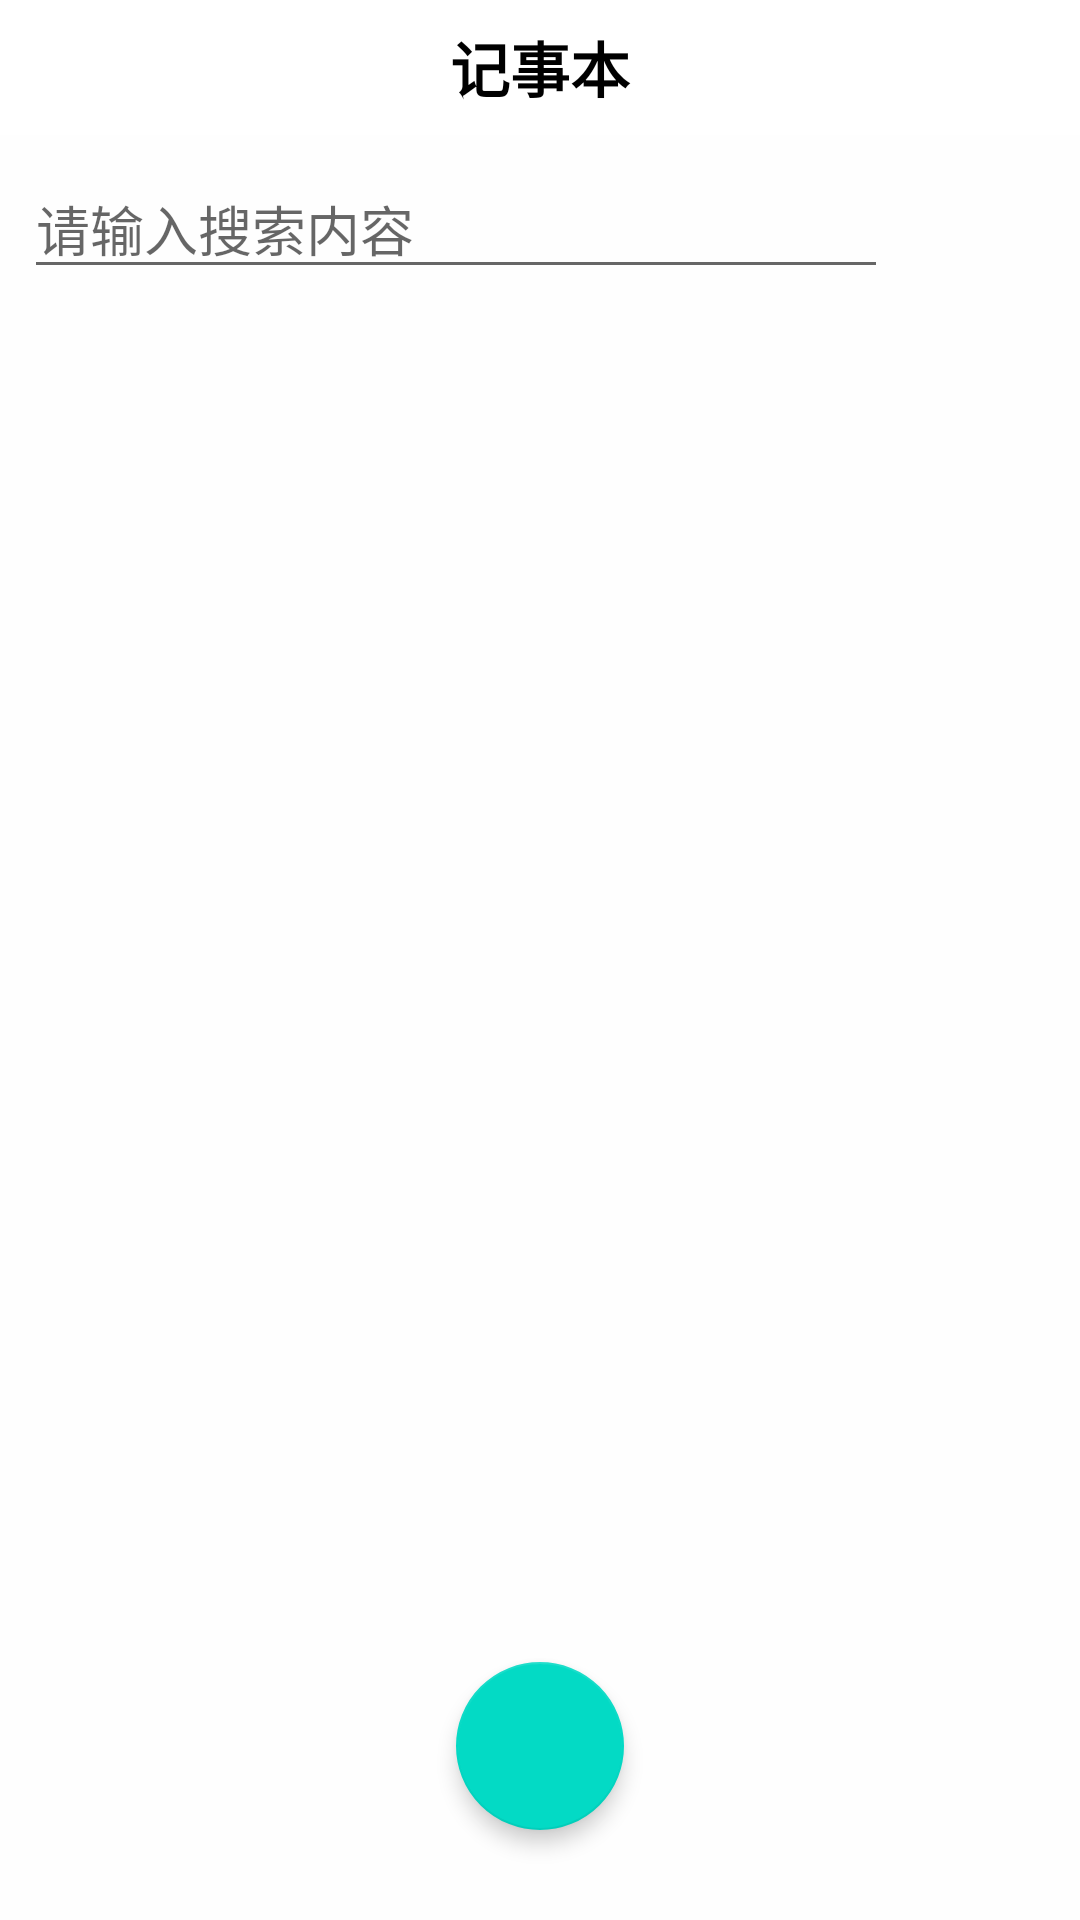

Reconstruct the res/layout file that produces this screen, plus the resources it refers to.
<!-- AndroidManifest.xml: application theme Theme.New1 -->
<!-- res/layout/activity_main.xml -->
<?xml version="1.0" encoding="utf-8"?>
<RelativeLayout xmlns:android="http://schemas.android.com/apk/res/android"
    xmlns:app="http://schemas.android.com/apk/res-auto"
    android:layout_width="match_parent"
    android:layout_height="match_parent"
    android:background="#fefefe">

    <TextView
        android:id="@+id/note_name"
        android:layout_width="match_parent"
        android:layout_height="45dp"
        android:background="#ffffff"
        android:gravity="center"
        android:text="记事本"
        android:textColor="@android:color/black"
        android:textSize="20sp"
        android:textStyle="bold" />

    <LinearLayout
        android:id="@+id/layout_search"
        android:layout_width="match_parent"
        android:layout_height="wrap_content"
        android:layout_below="@id/note_name"
        android:orientation="horizontal"
        android:padding="8dp">

        <EditText
            android:id="@+id/et_search"
            android:layout_width="0dp"
            android:layout_height="wrap_content"
            android:layout_weight="1"
            android:hint="请输入搜索内容"
            android:singleLine="true" />

        <ImageView
            android:id="@+id/btn_search"
            android:layout_width="48dp"
            android:layout_height="48dp"
            android:layout_marginLeft="8dp"
            android:src="@drawable/ic_baseline_search_24" />

    </LinearLayout>

    <android.support.v7.widget.RecyclerView
        android:id="@+id/listview"
        android:layout_width="match_parent"
        android:layout_height="match_parent"
        android:layout_below="@id/layout_search"
        android:cacheColorHint="#00000000"
        android:divider="#E4E4E4"
        android:listSelector="#00000000"
        android:scrollbars="none" />

    <android.support.design.widget.FloatingActionButton
        android:id="@+id/fab"
        android:layout_width="wrap_content"
        android:layout_height="wrap_content"
        android:layout_alignParentBottom="true"
        android:layout_centerHorizontal="true"
        android:layout_marginBottom="30dp"
        android:src="@drawable/ic_baseline_add_24"
        app:elevation="4dp" />

</RelativeLayout>
<!-- resources referenced by this layout -->
<resources>
  <style name="Theme.New1" parent="Theme.AppCompat.Light.DarkActionBar">
          
          <item name="colorPrimary">@color/purple_500</item>
          <item name="colorPrimaryDark">@color/purple_700</item>
          <item name="colorAccent">@color/teal_200</item>
          
      </style>
  <!-- not gathered from this repository: default colours our renderer supplied (Android Studio template values) -->
  <color name="purple_500">#FF6200EE</color>
  <color name="purple_700">#FF3700B3</color>
  <color name="teal_200">#FF03DAC5</color>
</resources>
